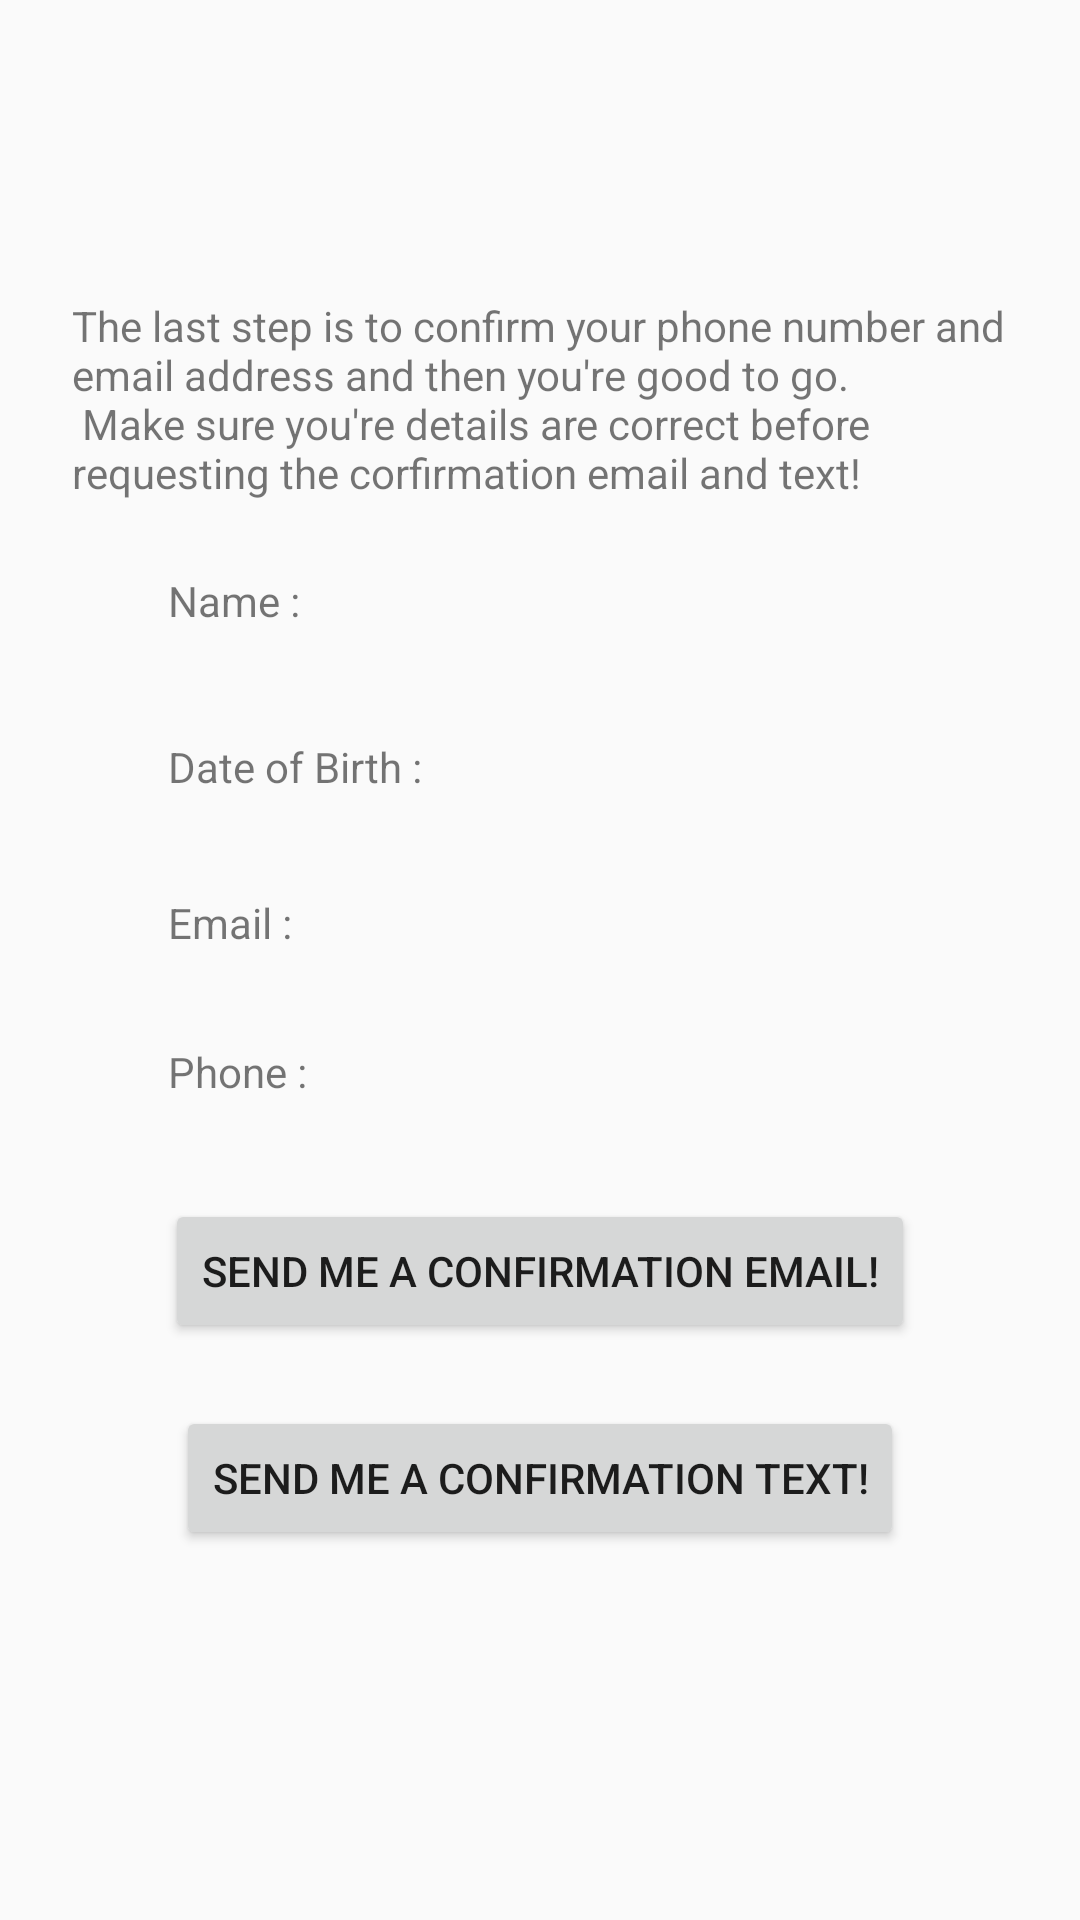

Reconstruct the res/layout file that produces this screen, plus the resources it refers to.
<!-- AndroidManifest.xml: application theme AppTheme -->
<!-- res/layout/fragment_email_phone_confirmation.xml -->
<androidx.constraintlayout.widget.ConstraintLayout xmlns:android="http://schemas.android.com/apk/res/android"
    xmlns:app="http://schemas.android.com/apk/res-auto"
    xmlns:tools="http://schemas.android.com/tools"
    android:id="@+id/frameLayout"
    android:layout_width="match_parent"
    android:layout_height="match_parent"
    tools:context="com.tiarnan.firststep.EmailConfirmationFragment">

    <TextView
        android:id="@+id/labelConfirmDetails"
        android:layout_width="0dp"
        android:layout_height="wrap_content"
        android:layout_marginStart="24dp"
        android:layout_marginTop="64dp"
        android:layout_marginEnd="24dp"
        android:layout_marginBottom="8dp"
        app:layout_constraintBottom_toBottomOf="parent"
        app:layout_constraintEnd_toEndOf="parent"
        app:layout_constraintStart_toStartOf="parent"
        app:layout_constraintTop_toTopOf="parent"
        app:layout_constraintVertical_bias="0.06999999"
        android:text="@string/confirm_phone_email_text" />

    <TextView
        android:id="@+id/textViewConfirmName"
        android:layout_width="0dp"
        android:layout_height="wrap_content"
        android:layout_marginEnd="32dp"
        app:layout_constraintBottom_toBottomOf="@+id/textViewNameConfirmLabel"
        app:layout_constraintEnd_toEndOf="@+id/labelConfirmDetails"
        app:layout_constraintTop_toTopOf="@+id/textViewNameConfirmLabel"
        app:layout_constraintVertical_bias="0.0" />

    <TextView
        android:id="@+id/textViewNameConfirmLabel"
        android:layout_width="0dp"
        android:layout_height="wrap_content"
        android:layout_marginStart="32dp"
        app:layout_constraintBottom_toTopOf="@+id/buttonSendConfirmEmail"
        app:layout_constraintStart_toStartOf="@+id/labelConfirmDetails"
        app:layout_constraintTop_toBottomOf="@+id/labelConfirmDetails"
        app:layout_constraintVertical_bias="0.110000014"
        android:text="@string/confirm_name_label" />

    <TextView
        android:id="@+id/textViewDOBConfirmLabel"
        android:layout_width="wrap_content"
        android:layout_height="wrap_content"
        app:layout_constraintBottom_toTopOf="@+id/buttonSendConfirmEmail"
        app:layout_constraintStart_toStartOf="@+id/textViewNameConfirmLabel"
        app:layout_constraintTop_toBottomOf="@+id/labelConfirmDetails"
        app:layout_constraintVertical_bias="0.37"
        android:text="@string/confirm_dob_label" />

    <TextView
        android:id="@+id/textViewConfirmDOB"
        android:layout_width="wrap_content"
        android:layout_height="wrap_content"
        app:layout_constraintBottom_toBottomOf="@+id/textViewDOBConfirmLabel"
        app:layout_constraintEnd_toEndOf="@+id/textViewConfirmName"
        app:layout_constraintTop_toTopOf="@+id/textViewDOBConfirmLabel" />

    <TextView
        android:id="@+id/textViewEmailConfirmLabel"
        android:layout_width="wrap_content"
        android:layout_height="wrap_content"
        app:layout_constraintBottom_toBottomOf="@+id/textViewConfirmEmail"
        app:layout_constraintStart_toStartOf="@+id/textViewDOBConfirmLabel"
        app:layout_constraintTop_toTopOf="@+id/textViewConfirmEmail"
        app:layout_constraintVertical_bias="0.55"
        android:text="@string/confirm_email_label" />

    <TextView
        android:id="@+id/textViewConfirmEmail"
        android:layout_width="wrap_content"
        android:layout_height="wrap_content"
        app:layout_constraintBottom_toTopOf="@+id/buttonSendConfirmEmail"
        app:layout_constraintEnd_toEndOf="@+id/textViewConfirmDOB"
        app:layout_constraintTop_toBottomOf="@+id/labelConfirmDetails"
        app:layout_constraintVertical_bias="0.613" />

    <Button
        android:id="@+id/buttonSendConfirmEmail"
        android:layout_width="wrap_content"
        android:layout_height="wrap_content"
        android:layout_marginStart="8dp"
        android:layout_marginTop="8dp"
        android:layout_marginEnd="8dp"
        android:layout_marginBottom="8dp"
        app:layout_constraintBottom_toBottomOf="parent"
        app:layout_constraintEnd_toEndOf="@+id/textViewConfirmEmail"
        app:layout_constraintStart_toStartOf="@+id/textViewEmailConfirmLabel"
        app:layout_constraintTop_toTopOf="parent"
        app:layout_constraintVertical_bias="0.68"
        android:text="@string/send_email_confirmation_button_text" />

    <Button
        android:id="@+id/buttonSendConfirmText"
        android:layout_width="wrap_content"
        android:layout_height="wrap_content"
        android:layout_marginStart="8dp"
        android:layout_marginTop="8dp"
        android:layout_marginEnd="8dp"
        android:layout_marginBottom="8dp"
        android:text="@string/send_phone_confirmation_button_text"
        app:layout_constraintBottom_toBottomOf="parent"
        app:layout_constraintEnd_toEndOf="@+id/textViewConfirmEmail"
        app:layout_constraintStart_toStartOf="@+id/textViewEmailConfirmLabel"
        app:layout_constraintTop_toTopOf="parent"
        app:layout_constraintVertical_bias="0.8" />

    <TextView
        android:id="@+id/textViewPhoneConfirmLabel"
        android:layout_width="wrap_content"
        android:layout_height="wrap_content"
        android:layout_marginTop="8dp"
        android:layout_marginBottom="8dp"
        app:layout_constraintBottom_toTopOf="@+id/buttonSendConfirmEmail"
        app:layout_constraintStart_toStartOf="@+id/textViewEmailConfirmLabel"
        app:layout_constraintTop_toBottomOf="@+id/labelConfirmDetails"
        app:layout_constraintVertical_bias="0.873"
        android:text="@string/confirm_phone_label" />

    <TextView
        android:id="@+id/textViewConfirmPhone"
        android:layout_width="wrap_content"
        android:layout_height="wrap_content"
        app:layout_constraintBottom_toBottomOf="@+id/textViewPhoneConfirmLabel"
        app:layout_constraintEnd_toEndOf="@+id/textViewConfirmEmail"
        app:layout_constraintTop_toTopOf="@+id/textViewPhoneConfirmLabel"
        app:layout_constraintVertical_bias="0.0" />

    <EditText
        android:id="@+id/editTextEnterVerification"
        android:layout_width="wrap_content"
        android:layout_height="wrap_content"
        android:layout_marginTop="216dp"
        android:layout_marginBottom="8dp"
        android:ems="10"
        android:hint="@string/enter_ver_code_hint"
        android:inputType="number"
        android:textAlignment="center"
        android:visibility="invisible"
        app:layout_constraintBottom_toBottomOf="parent"
        app:layout_constraintEnd_toEndOf="@+id/buttonSendConfirmText"
        app:layout_constraintStart_toStartOf="@+id/buttonSendConfirmText"
        app:layout_constraintTop_toTopOf="parent"
        app:layout_constraintVertical_bias="0.83" />

</androidx.constraintlayout.widget.ConstraintLayout>
<!-- resources referenced by this layout -->
<resources>
  <string name="confirm_dob_label">Date of Birth :</string>
  <string name="confirm_email_label">Email :</string>
  <string name="confirm_name_label">Name :</string>
  <string name="confirm_phone_email_text">
          The last step is to confirm your phone number and email address and then you\'re good to go.
          \n Make sure you\'re details are correct before requesting the corfirmation email and text!
      </string>
  <string name="confirm_phone_label">Phone :</string>
  <string name="enter_ver_code_hint">Enter Verification Code</string>
  <string name="send_email_confirmation_button_text">Send me a confirmation email!</string>
  <string name="send_phone_confirmation_button_text">Send me a confirmation text!</string>
  <style name="AppTheme" parent="Theme.AppCompat.Light.DarkActionBar">
          
          <item name="colorPrimary">@color/colorPrimaryLight</item>
          <item name="colorPrimaryDark">@color/colorPrimaryDark</item>
          <item name="colorAccent">@color/colorAccent</item>
      </style>
  <color name="colorPrimaryLight">#ADD8E6</color>
  <color name="colorPrimaryDark">#00574B</color>
  <color name="colorAccent">#D81B60</color>
</resources>
